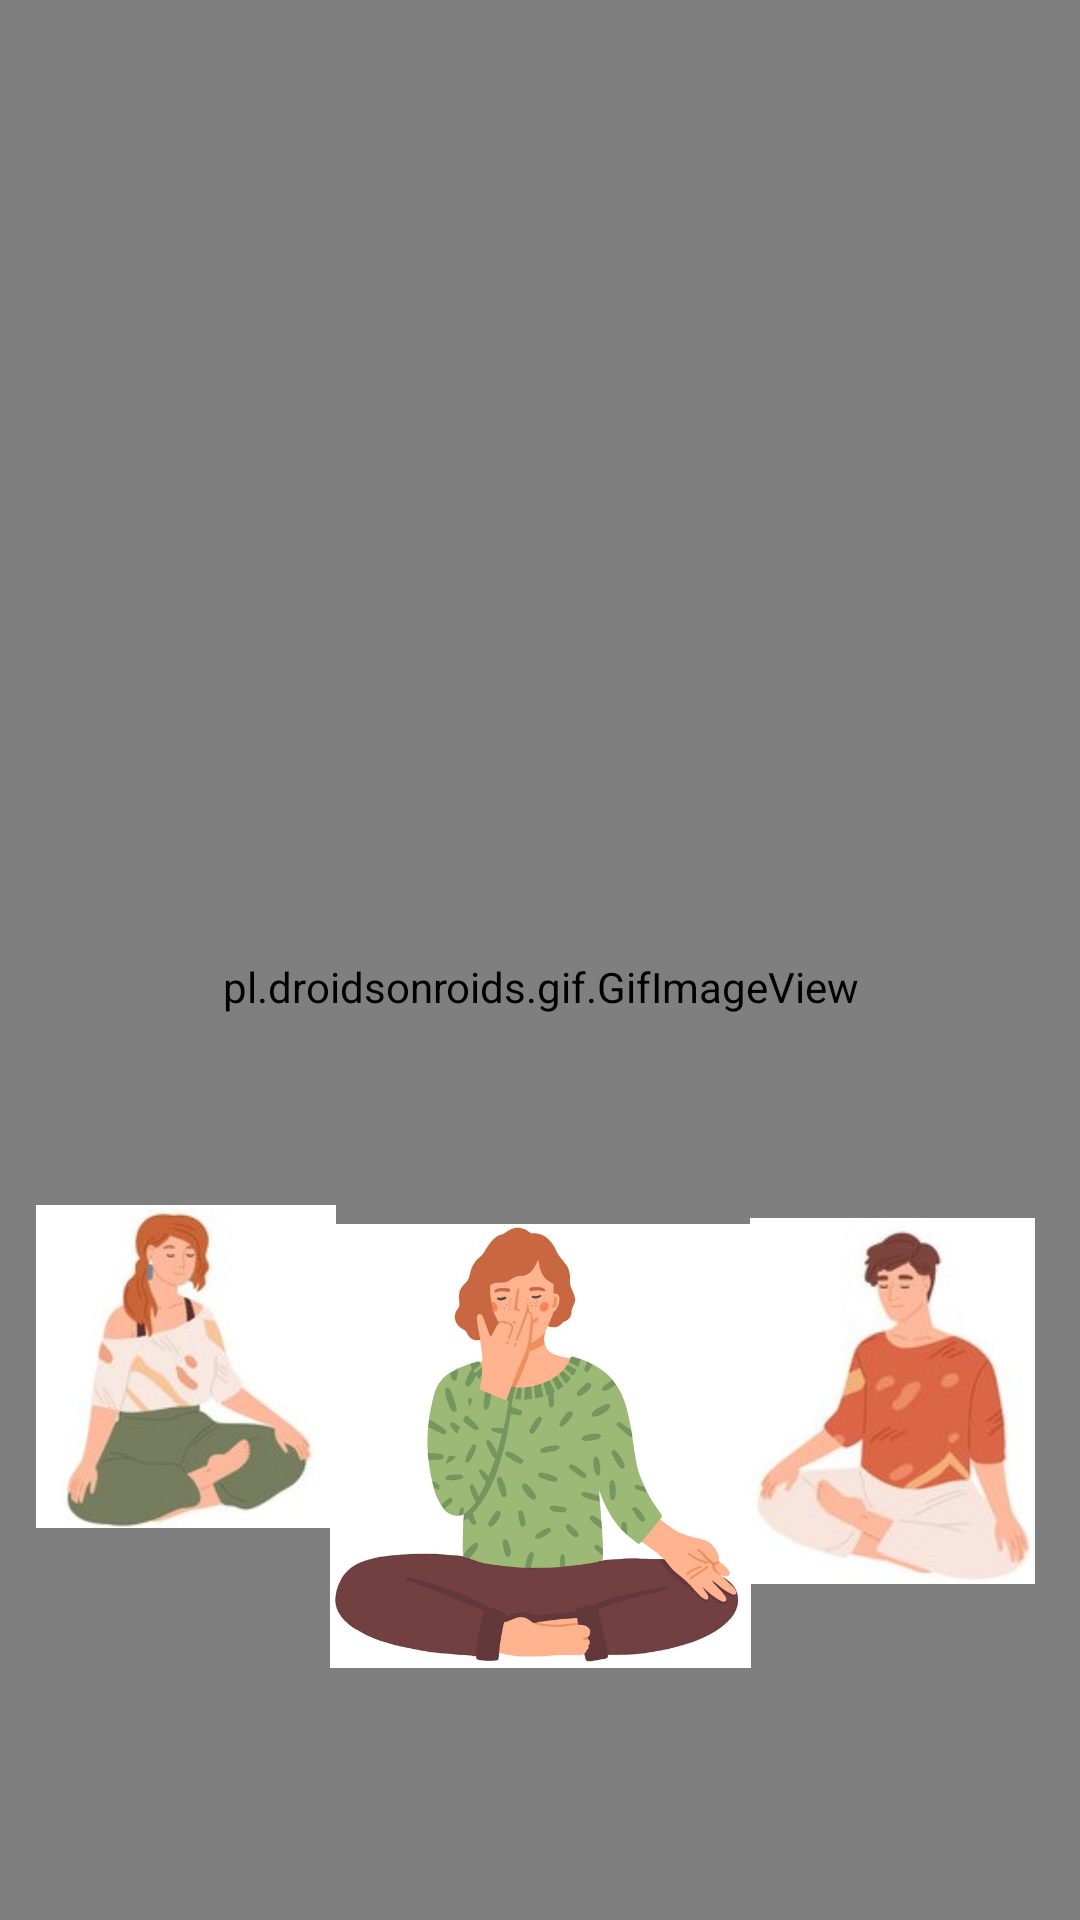

Layout XML and referenced resources for this Android screen:
<!-- AndroidManifest.xml: application theme Theme.Cosmic_1 -->
<!-- res/layout/fragment_meditation.xml -->
<?xml version="1.0" encoding="utf-8"?>
<androidx.constraintlayout.widget.ConstraintLayout xmlns:android="http://schemas.android.com/apk/res/android"
    xmlns:app="http://schemas.android.com/apk/res-auto"
    xmlns:tools="http://schemas.android.com/tools"
    android:id="@+id/meditationFragment"
    android:layout_width="match_parent"
    android:layout_height="match_parent"
    android:background="@color/white"
    tools:context=".Fragment.meditation_fragment">

    <TextView
        android:id="@+id/textView"
        android:layout_width="303dp"
        android:layout_height="68dp"
        android:layout_marginTop="84dp"

        android:shadowColor="#236E26"
        android:text="Sync your breathing with this when you're having a panic/anxiety attack."
        android:textSize="18sp"
        android:textStyle="normal|bold"

        app:layout_constraintEnd_toEndOf="parent"
        app:layout_constraintStart_toStartOf="parent"
        app:layout_constraintTop_toTopOf="parent" />

    <pl.droidsonroids.gif.GifImageView
        android:id="@+id/gifImageView"
        android:layout_width="519dp"
        android:layout_height="658dp"
        android:src="@drawable/breathe_2"
        app:layout_constraintEnd_toEndOf="parent"
        app:layout_constraintStart_toStartOf="parent"
        app:layout_constraintTop_toTopOf="parent"
        tools:ignore="MissingConstraints">

    </pl.droidsonroids.gif.GifImageView>

    <ImageView
        android:id="@+id/imageView"
        android:layout_width="157dp"
        android:layout_height="148dp"
        android:layout_marginBottom="84dp"
        android:elevation="34dp"
        android:src="@drawable/yoga2"
        app:layout_constraintBottom_toBottomOf="parent"
        app:layout_constraintEnd_toEndOf="parent"
        app:layout_constraintStart_toStartOf="parent" />

    <ImageView
        android:id="@+id/imageView2"
        android:layout_width="100dp"
        android:layout_height="0dp"
        android:layout_marginStart="12dp"
        android:layout_marginBottom="92dp"
        android:src="@drawable/left_girl"
        app:layout_constraintBottom_toBottomOf="parent"
        app:layout_constraintStart_toStartOf="parent" />

    <ImageView
        android:id="@+id/imageView3"
        android:layout_width="101dp"
        android:layout_height="122dp"
        android:layout_marginEnd="12dp"
        android:layout_marginBottom="112dp"
        android:src="@drawable/right_boy"
        app:layout_constraintBottom_toBottomOf="parent"
        app:layout_constraintEnd_toEndOf="parent" />

</androidx.constraintlayout.widget.ConstraintLayout>
<!-- resources referenced by this layout -->
<resources>
  <color name="white">#FFFFFFFF</color>
  <!-- drawable left_girl: jpg bitmap (drawable, 29607 bytes) -->
  <!-- drawable right_boy: jpg bitmap (drawable, 28483 bytes) -->
  <!-- drawable yoga2: jpg bitmap (drawable, 78751 bytes) -->
  <style name="Theme.Cosmic_1" parent="Theme.MaterialComponents.DayNight.NoActionBar">
          
          <item name="colorPrimary">@color/purple_500</item>
          <item name="colorPrimaryVariant">@color/purple_700</item>
          <item name="colorOnPrimary">@color/white</item>
          
          <item name="colorSecondary">@color/teal_200</item>
          <item name="colorSecondaryVariant">@color/teal_700</item>
          <item name="colorOnSecondary">@color/black</item>
          
          <item name="android:statusBarColor" tools:targetApi="l">?attr/colorPrimaryVariant</item>
          
      </style>
  <color name="purple_500">#FF6200EE</color>
  <color name="purple_700">#FF3700B3</color>
  <color name="teal_200">#FF03DAC5</color>
  <color name="teal_700">#FF018786</color>
  <color name="black">#FF000000</color>
</resources>
